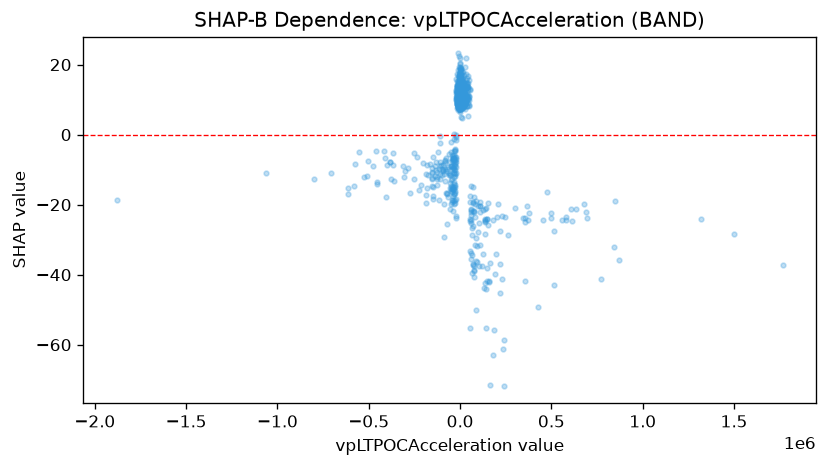

The table this chart was drawn from, first rows:
feature_value, shap_value
234378, -61.24
-32035, -9.975
-32035, -12.05
-92591, -10.14
262358, -28.58
64212, -28.58
-66805, -9.353
-8355, 11.86
3357, 15.1
10040, 14.13
3008, 10.64
-1507, 9.542
-7622, 11.06
-43456, -18.62
100987, -27.68
-495.6, 9.168
451522, -24.5
10073, 9.168
10073, 8.816
-25802, -11.89
-14870, 8.952
-34424, -7.542
41815, 10.17
-46958, -14.6
-3833, 9.094
997.3, 9.326
6585, 8.697
3301, 9.325
-14915, 11.06
-14915, 10.64
-44.08, 10.64
-44.08, 9.906
5529, 10.17
137737, -24.03
137737, -24.5
-11926, 9.435
-314149, -8.882
-2870, 9.326
-5383, 9.122
473546, -16.5
-30812, -14.83
378.9, 10.74
115.7, 12.77
1596, 10.52
-8067, 11.06
1862, 8.828
1862, 9.169
-1754, 10.69
45.47, 11.06
45.47, 10.64
1227, 9.593
-117366, -18.62
16375, 8.675
72137, -26.21
2980, 11.21
-420.4, 10.8
280.7, 10.64
57267, -33.76
-13370, 8.02
-92.96, 14.72
... 918 more rows
